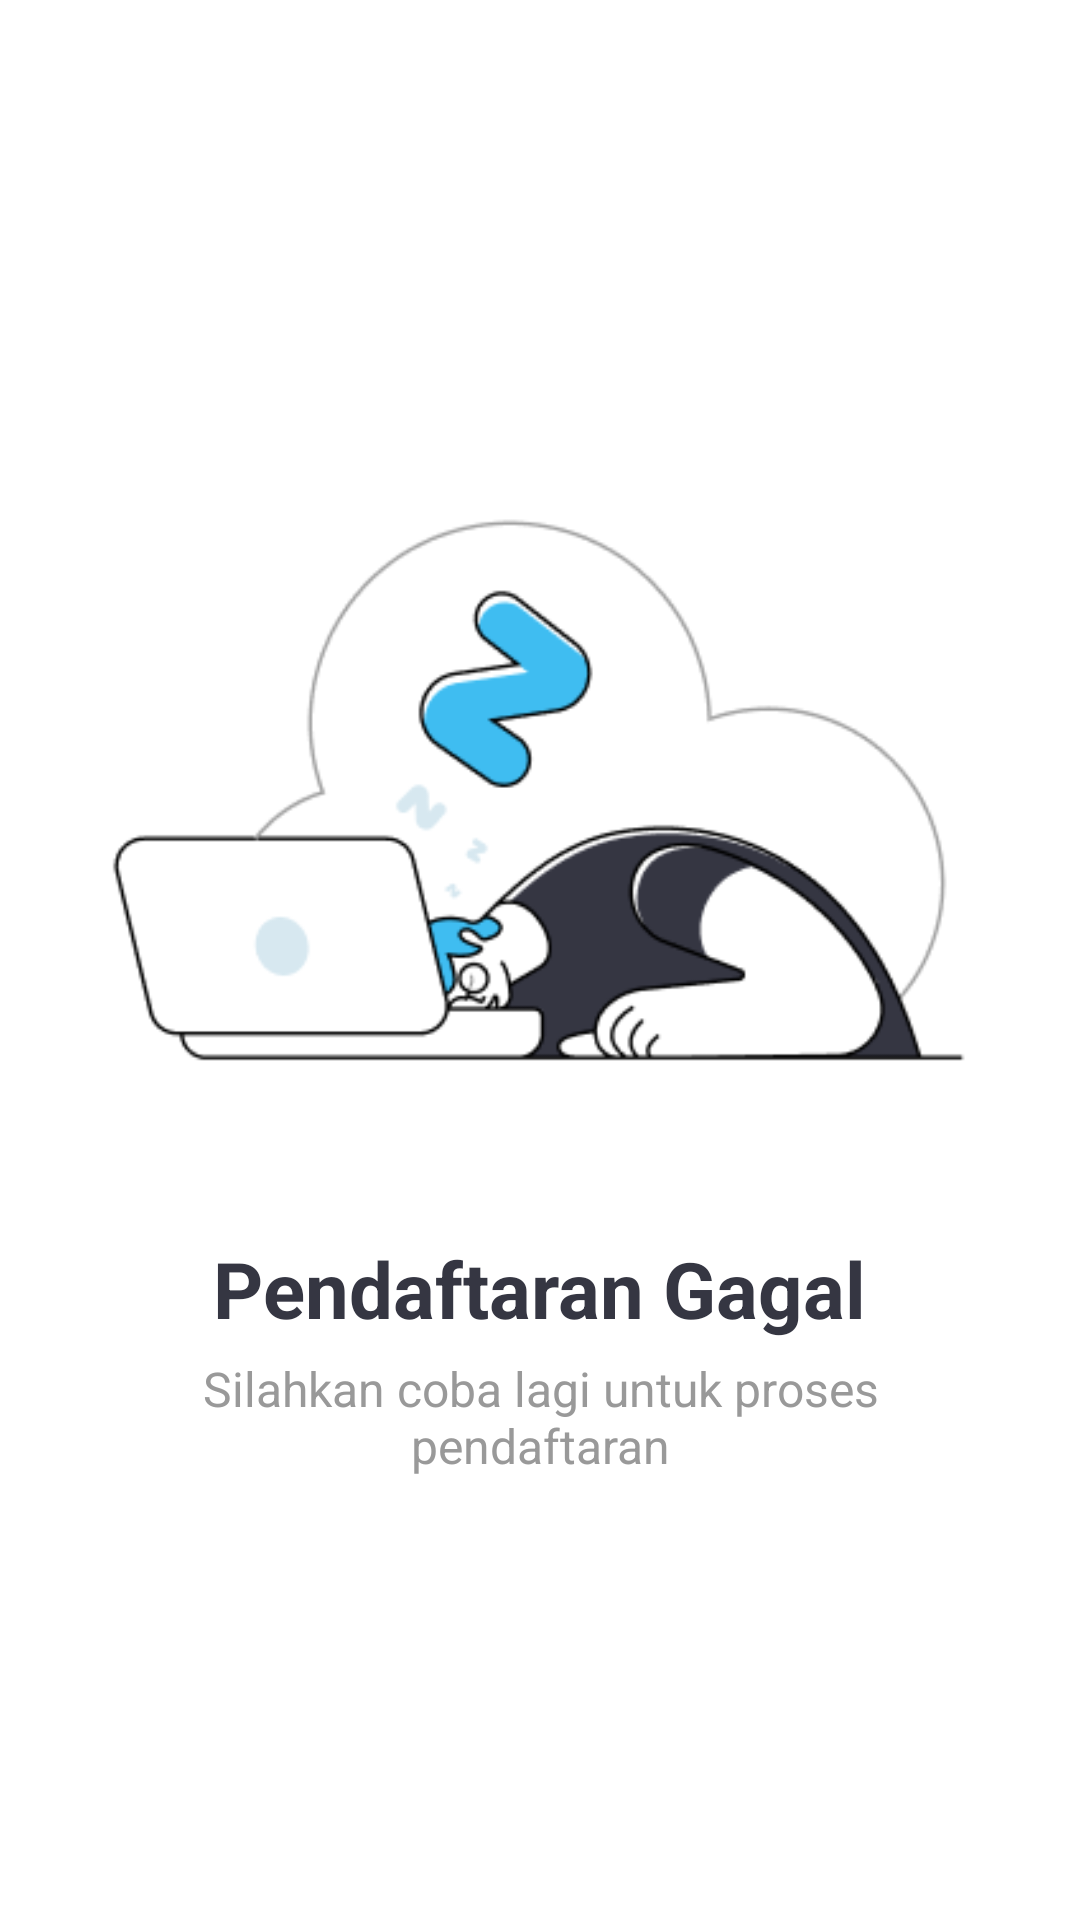

Here is an Android app screen rendered from its layout file. Give the layout XML and the strings, colors and styles it references.
<!-- AndroidManifest.xml: application theme Theme.SigCrime -->
<!-- res/layout/register_failed_layout.xml -->
<?xml version="1.0" encoding="utf-8"?>
<LinearLayout xmlns:android="http://schemas.android.com/apk/res/android"
    xmlns:app="http://schemas.android.com/apk/res-auto"
    android:layout_width="330dp"
    android:layout_height="wrap_content"
    android:layout_gravity="center"
    android:orientation="vertical">


    <LinearLayout
        android:layout_width="match_parent"
        android:layout_height="wrap_content"
        android:gravity="center"
        android:minHeight="120dp"
        android:orientation="vertical"
        android:padding="@dimen/spacing_mlarge">

        <ImageView
            android:id="@+id/image"
            android:layout_width="wrap_content"
            android:layout_height="wrap_content"
            android:src="@drawable/registerfailed"/>

        <TextView
            android:id="@+id/title"
            android:layout_width="wrap_content"
            android:layout_height="wrap_content"
            android:layout_marginTop="@dimen/spacing_large"
            android:text="Pendaftaran Gagal"
            android:textAppearance="@style/TextAppearance.AppCompat.Medium"
            android:textColor="@color/textPrimary"
            android:textSize="26sp"
            android:textStyle="bold" />

        <TextView
            android:id="@+id/content"
            android:layout_width="wrap_content"
            android:layout_height="wrap_content"
            android:layout_marginLeft="@dimen/spacing_middle"
            android:layout_marginRight="@dimen/spacing_middle"
            android:layout_marginTop="@dimen/spacing_medium"
            android:text="Silahkan coba lagi untuk proses pendaftaran"
            android:textAlignment="center"
            android:textAppearance="@style/TextAppearance.AppCompat.Subhead"
            android:textColor="@color/grey_40" />

        <androidx.appcompat.widget.AppCompatButton
            android:id="@+id/button"
            android:layout_width="match_parent"
            android:layout_height="wrap_content"
            android:layout_marginTop="@dimen/spacing_large"
            android:background="@drawable/rounded_button"
            android:paddingLeft="@dimen/spacing_mlarge"
            android:paddingRight="@dimen/spacing_mlarge"
            android:text="Kembali ke Dashboard"
            android:textColor="@android:color/white" />
    </LinearLayout>


</LinearLayout>
<!-- resources referenced by this layout -->
<resources>
  <color name="grey_40">#999999</color>
  <color name="textPrimary">#353642</color>
  <dimen name="spacing_large">15dp</dimen>
  <dimen name="spacing_medium">5dp</dimen>
  <dimen name="spacing_middle">10dp</dimen>
  <dimen name="spacing_mlarge">20dp</dimen>
  <!-- drawable registerfailed: png bitmap (drawable, 15424 bytes) -->
  <style name="Theme.SigCrime" parent="Theme.MaterialComponents.DayNight.NoActionBar">
          
          <item name="colorPrimary">@color/colorPrimary</item>
          <item name="colorPrimaryVariant">@color/colorPrimaryDark</item>
          <item name="colorOnPrimary">@color/white</item>
          
          <item name="colorSecondary">@color/teal_200</item>
          <item name="colorSecondaryVariant">@color/teal_700</item>
          <item name="colorOnSecondary">@color/black</item>
          
          <item name="android:statusBarColor" tools:targetApi="l">?attr/colorPrimaryVariant</item>
          
      </style>
  <color name="colorPrimary">#3FBDF1</color>
  <color name="colorPrimaryDark">#1565C0</color>
  <color name="white">#FFFFFFFF</color>
  <color name="teal_200">#FF03DAC5</color>
  <color name="teal_700">#FF018786</color>
  <color name="black">#FF000000</color>
</resources>
